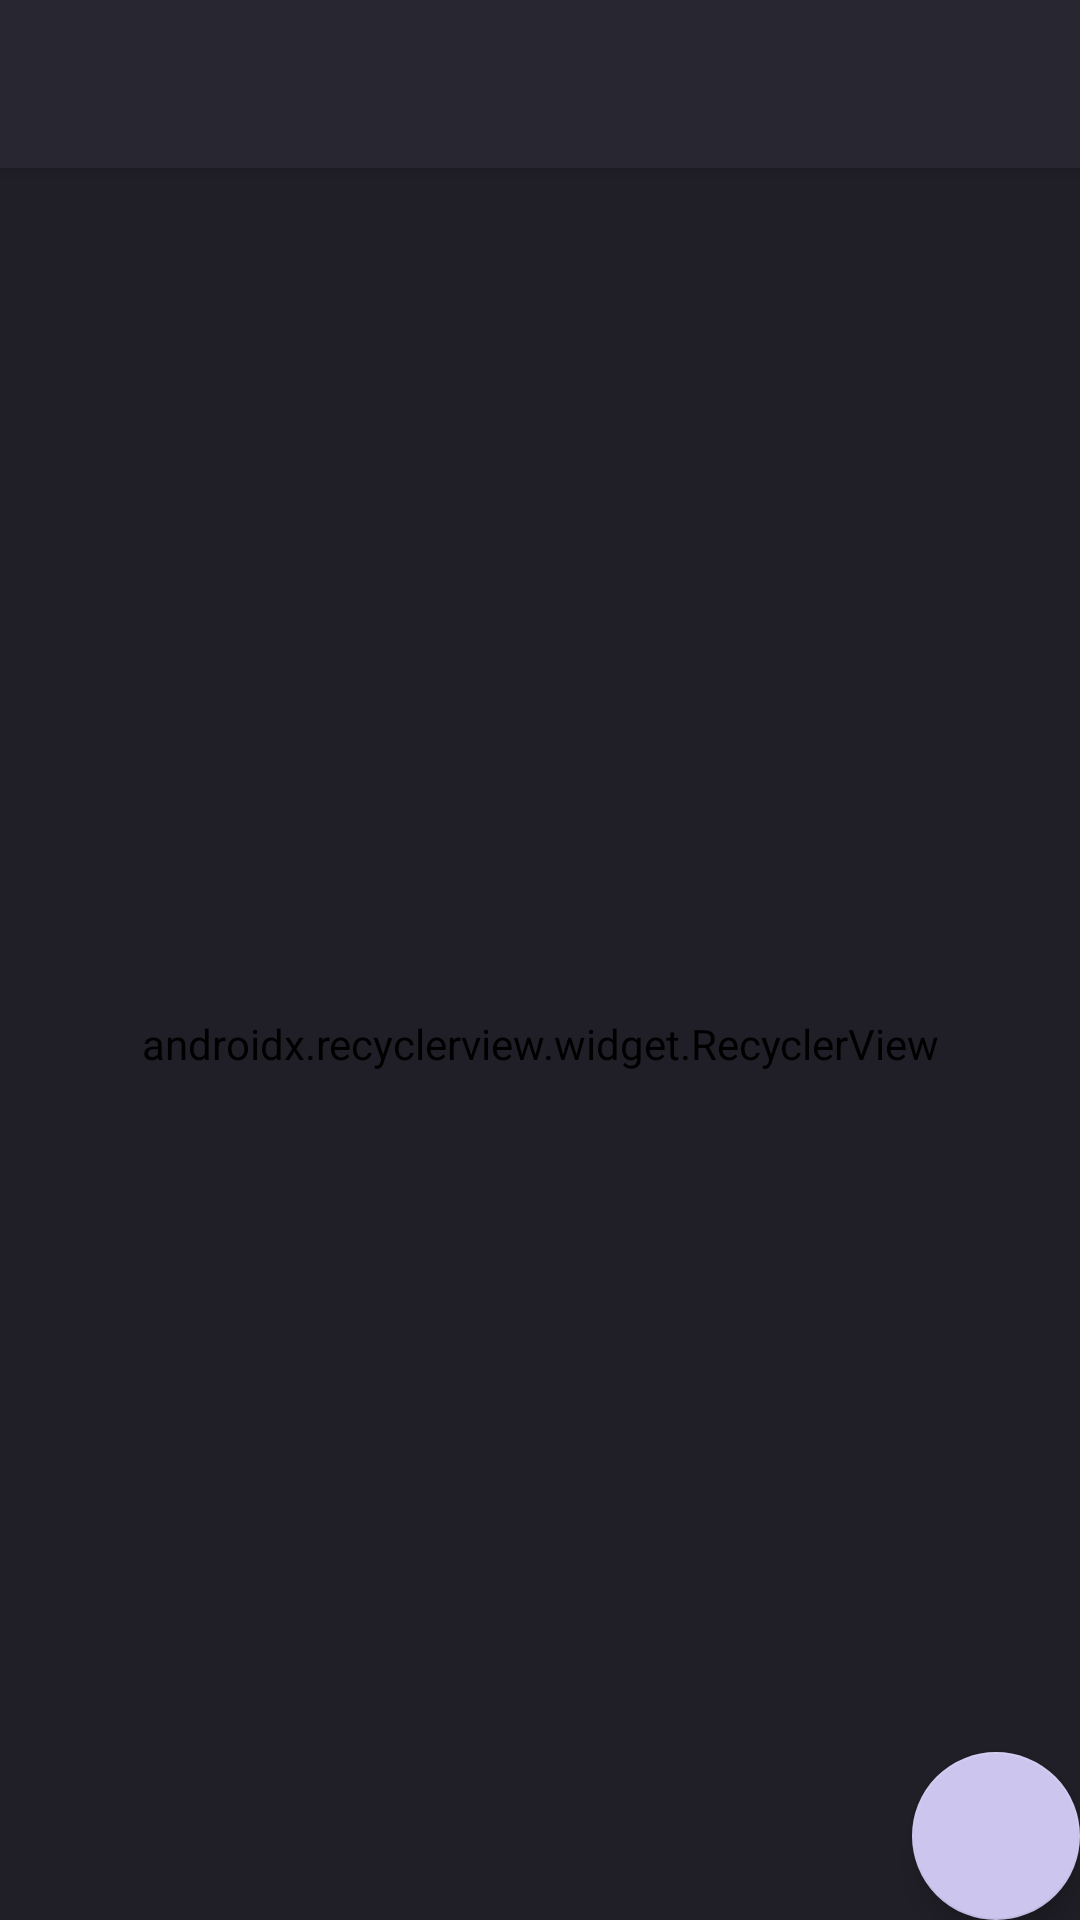

Produce the Android XML layout that renders to this screen, including the resource entries it uses.
<!-- AndroidManifest.xml: activity theme AppTheme.NoActionBar -->
<!-- res/layout/activity_main.xml -->
<?xml version="1.0" encoding="utf-8"?>
<android.support.design.widget.CoordinatorLayout xmlns:android="http://schemas.android.com/apk/res/android"
    xmlns:app="http://schemas.android.com/apk/res-auto"
    xmlns:tools="http://schemas.android.com/tools"
    android:layout_width="match_parent"
    android:layout_height="match_parent"
    android:fitsSystemWindows="true"
    android:background="@color/colorPrimary"
    tools:context="com.example.gerardo.chatrealmdemo.ui.MainActivity">

    <android.support.design.widget.AppBarLayout
        android:layout_width="match_parent"
        android:layout_height="wrap_content"
        android:theme="@style/AppTheme.AppBarOverlay">

        <android.support.v7.widget.Toolbar
            android:id="@+id/toolbar"
            android:layout_width="match_parent"
            android:layout_height="?attr/actionBarSize"
            android:background="?attr/colorPrimary"
            app:popupTheme="@style/AppTheme.PopupOverlay" />

    </android.support.design.widget.AppBarLayout>

    <include layout="@layout/content_main" />

    <android.support.design.widget.FloatingActionButton
        android:id="@+id/fab"
        android:layout_width="wrap_content"
        android:layout_height="wrap_content"
        android:layout_gravity="bottom|end"
        android:layout_margin="@dimen/fab_margin"
        app:rippleColor="@color/chat_message_background_outcoming"
        app:backgroundTint="@color/chat_message_background_outcoming"
        app:srcCompat="@drawable/ic_add" />

</android.support.design.widget.CoordinatorLayout>
<!-- res/layout/content_main.xml (included above) -->
<?xml version="1.0" encoding="utf-8"?>
<LinearLayout xmlns:android="http://schemas.android.com/apk/res/android"
    xmlns:app="http://schemas.android.com/apk/res-auto"
    xmlns:tools="http://schemas.android.com/tools"
    android:id="@+id/content_main"
    android:layout_width="match_parent"
    android:layout_height="match_parent"
    android:orientation="vertical"
    app:layout_behavior="@string/appbar_scrolling_view_behavior"
    tools:context="com.example.gerardo.chatrealmdemo.ui.MainActivity"
    tools:showIn="@layout/activity_main">

    <TextView
        android:id="@+id/txt_rv_empty"
        android:layout_width="wrap_content"
        android:layout_height="match_parent"
        android:gravity="center"
        android:paddingLeft="20dp"
        android:paddingRight="20dp"
        android:text="@string/message_recycler_empty"
        android:textColor="@android:color/white"
        android:textSize="16dp"
        android:visibility="gone" />


    <android.support.v7.widget.RecyclerView
        android:id="@+id/rv_channels"
        android:layout_width="match_parent"
        android:layout_height="match_parent"
        android:layout_margin="15dp"
        android:visibility="visible"
        app:layoutManager="android.support.v7.widget.LinearLayoutManager" />

</LinearLayout>
<!-- resources referenced by this layout -->
<resources>
  <color name="chat_message_background_outcoming">#fdcec8f1</color>
  <color name="colorPrimary">#201F27</color>
  <string name="message_recycler_empty">No hay ningún canal disponible, pero puedes crearlo en el botón inferior a la derecha</string>
  <style name="AppTheme.AppBarOverlay" parent="ThemeOverlay.AppCompat.Dark.ActionBar" />
  <style name="AppTheme.PopupOverlay" parent="ThemeOverlay.AppCompat.Light" />
  <style name="AppTheme.NoActionBar">
          <item name="windowActionBar">false</item>
          <item name="windowNoTitle">true</item>
      </style>
</resources>
